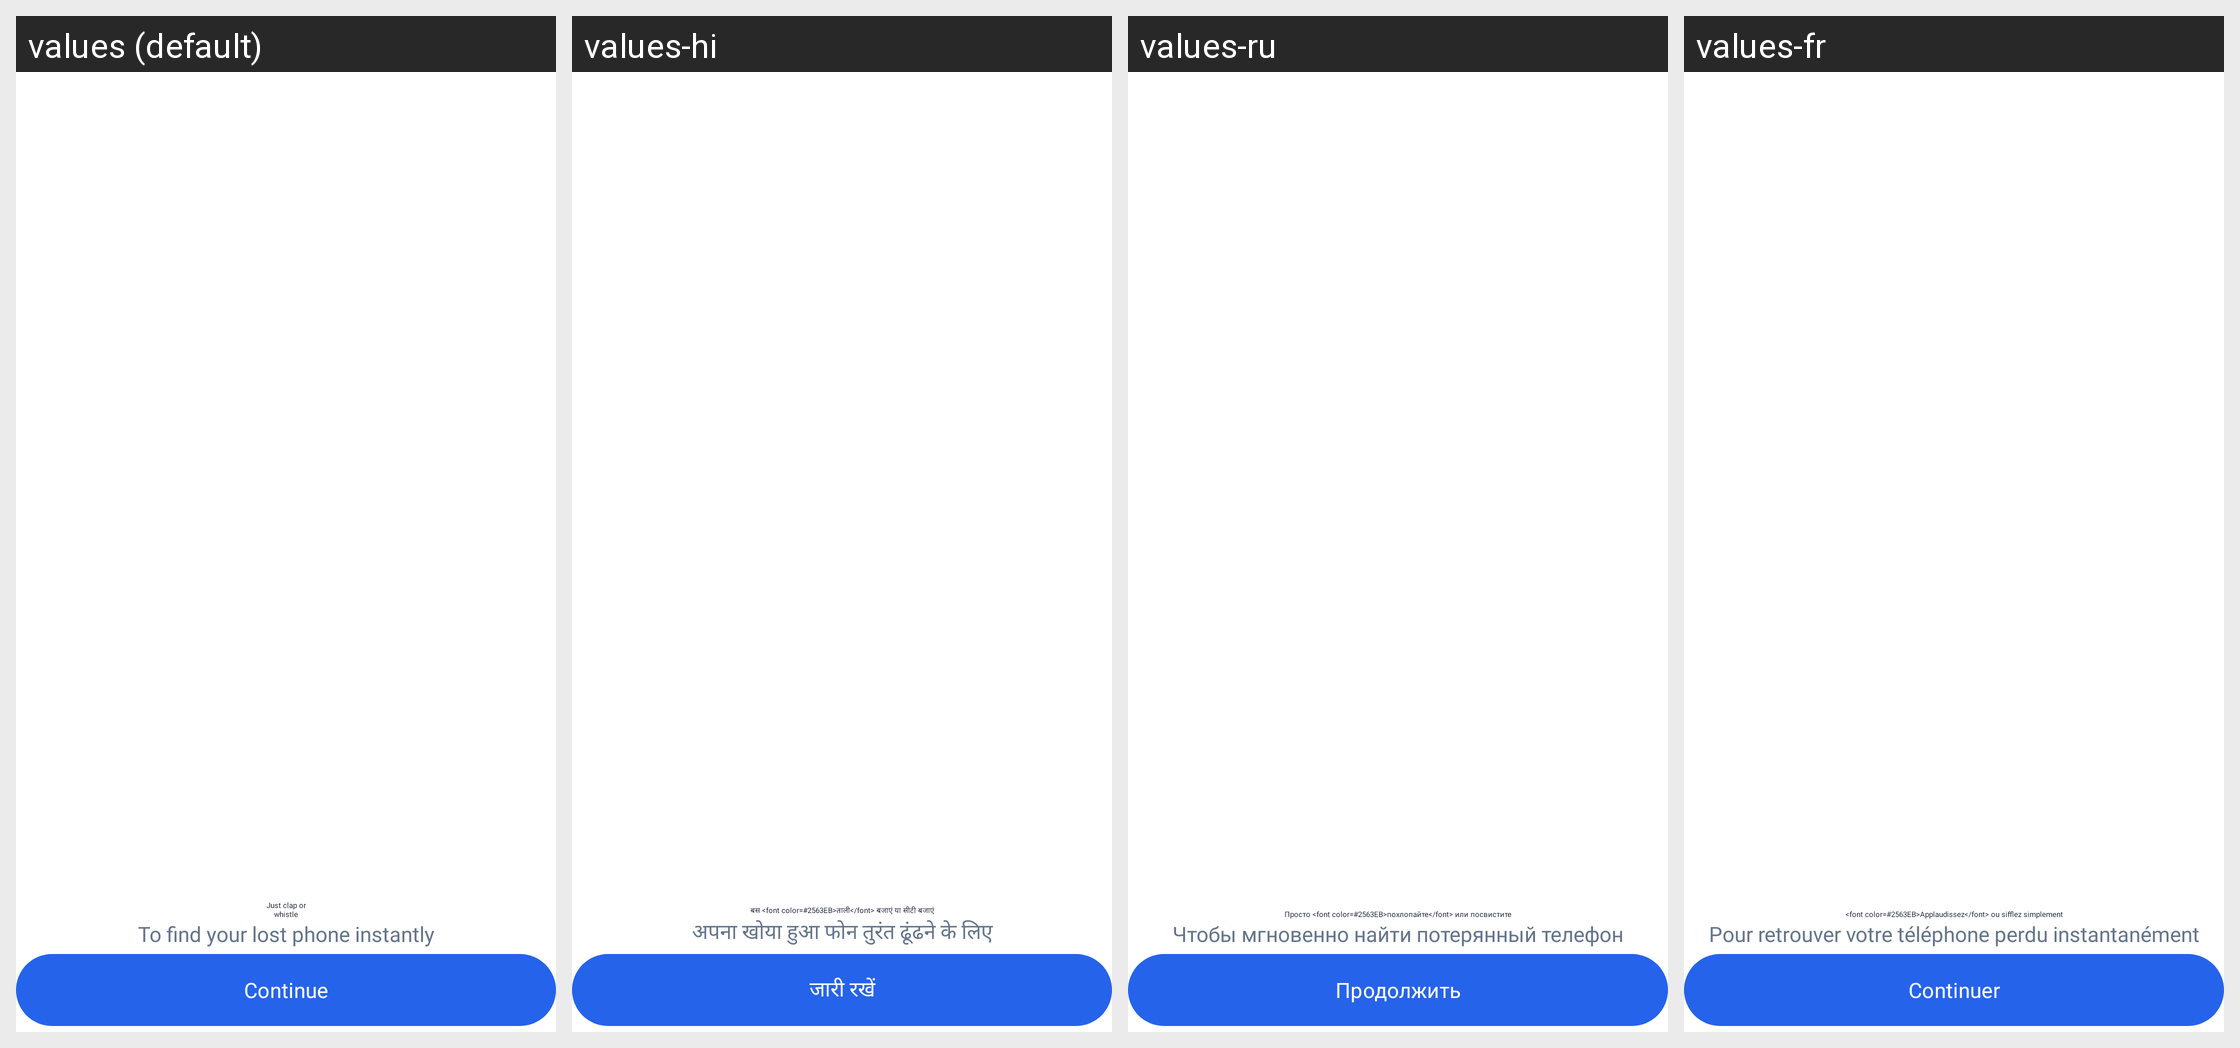

For this localized Android screen grid, give each drawn string resource with its value in every locale shown.
Android screen res/layout/fragment_onboarding_screen1.xml rendered under 4 locales, left to right: values (default), values-hi, values-ru, values-fr. Device: Nexus 5 (rendered at 1080×1920; each locale shown at half size, 540×960, under a caption strip naming it); theme Theme.FindMyPhoneByClapLauncher.
Other locales in the repository, not shown: values-de, values-es, values-in, values-zh.
Strings drawn on this screen, with the default value and each locale's value (text and hints the layout hard-codes, and strings that could not be matched under every locale, appear in the picture but are not listed):

onboarding_title_1
  values: Just clap or
      whistle
  values-hi: बस <font color=#2563EB>ताली</font> बजाएं या सीटी बजाएं
  values-ru: Просто <font color=#2563EB>похлопайте</font> или посвистите
  values-fr: <font color=#2563EB>Applaudissez</font> ou sifflez simplement

onboarding_subtitle_1
  values: To find your lost phone instantly
  values-hi: अपना खोया हुआ फोन तुरंत ढूंढने के लिए
  values-ru: Чтобы мгновенно найти потерянный телефон
  values-fr: Pour retrouver votre téléphone perdu instantanément

btn_continue
  values: Continue
  values-hi: जारी रखें
  values-ru: Продолжить
  values-fr: Continuer
